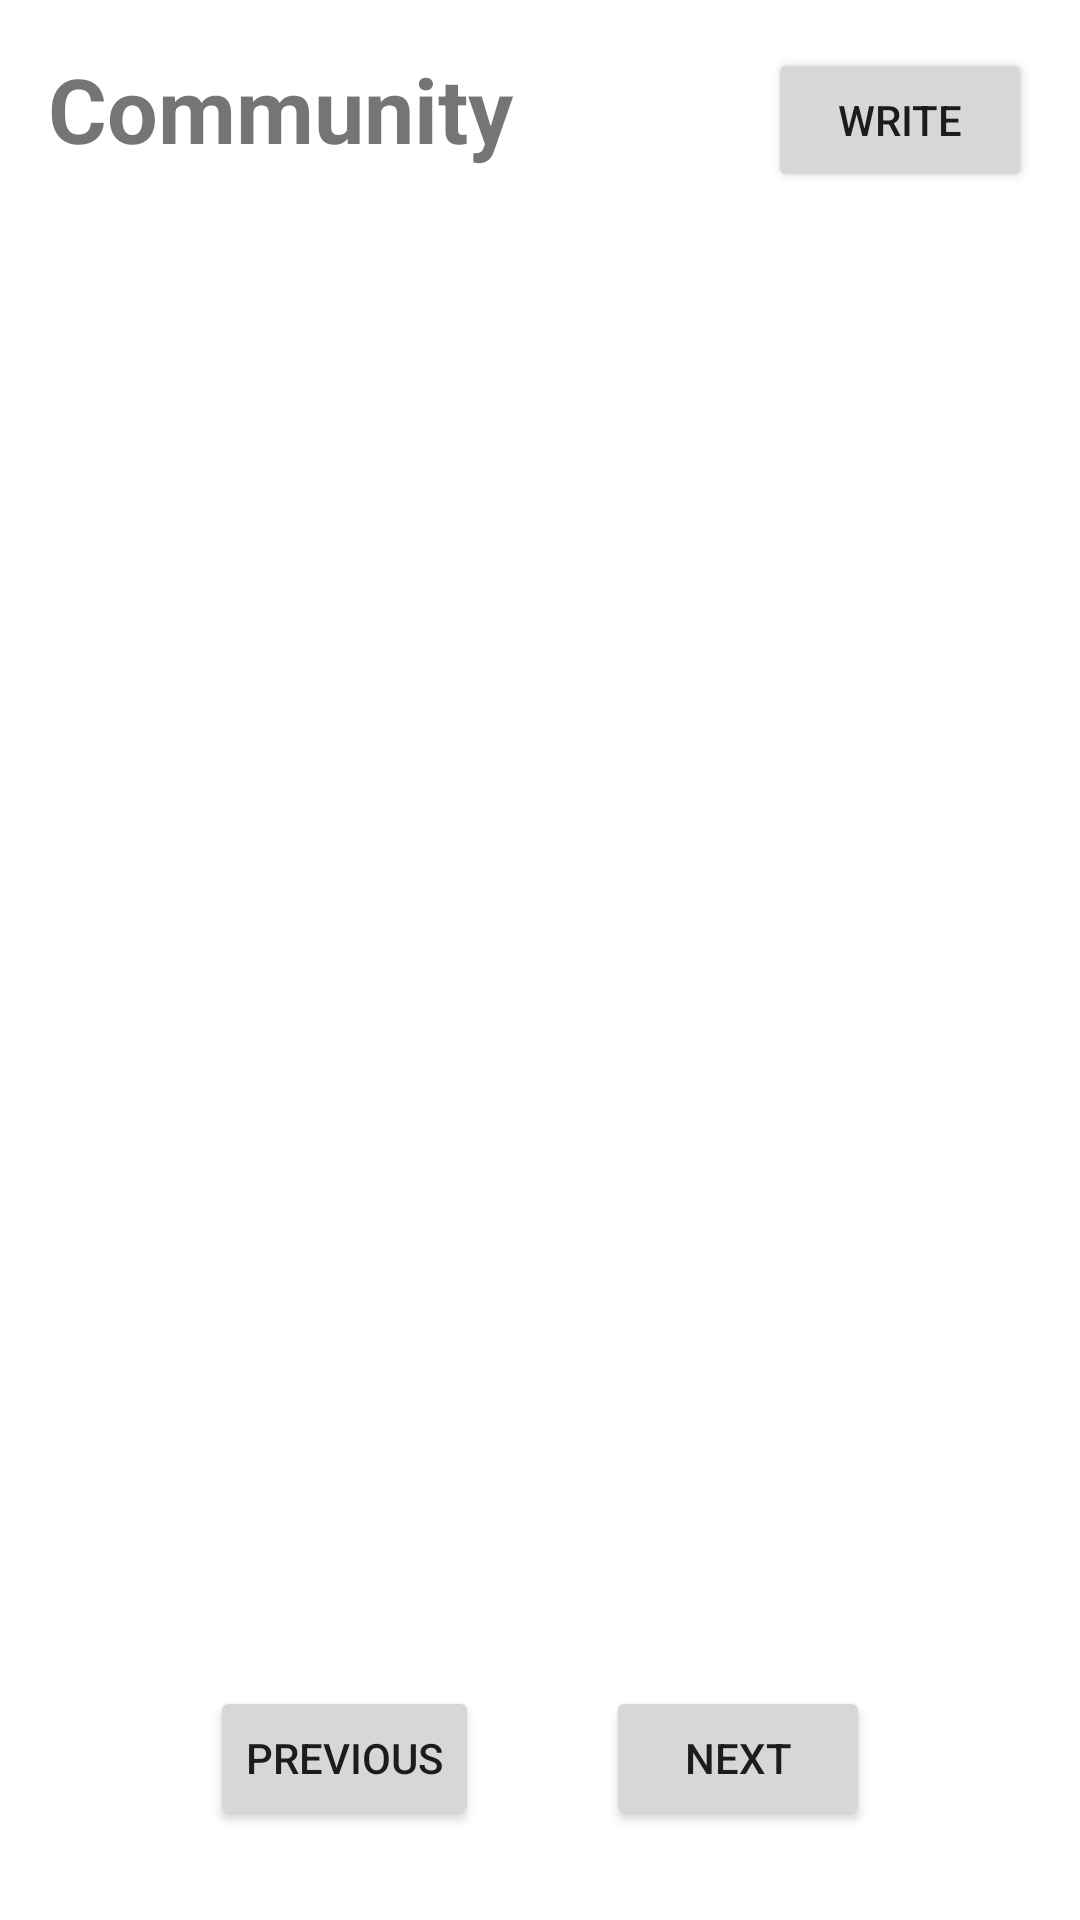

Android layout source for this screen:
<!-- AndroidManifest.xml: application theme Theme.Fixit -->
<!-- res/layout/community.xml -->
<?xml version="1.0" encoding="utf-8"?>
<androidx.constraintlayout.widget.ConstraintLayout xmlns:android="http://schemas.android.com/apk/res/android"
    xmlns:app="http://schemas.android.com/apk/res-auto"
    xmlns:tools="http://schemas.android.com/tools"
    android:layout_width="match_parent"
    android:layout_height="match_parent">


    <TextView
        android:layout_width="wrap_content"
        android:layout_height="wrap_content"
        android:layout_marginStart="16dp"
        android:layout_marginTop="16dp"
        android:text="Community"
        android:textSize="30dp"
        android:textStyle="bold"
        app:layout_constraintStart_toStartOf="parent"
        app:layout_constraintTop_toTopOf="parent" />

    <Button
        android:id="@+id/Write"
        android:layout_width="wrap_content"
        android:layout_height="wrap_content"
        android:layout_marginTop="16dp"
        android:layout_marginEnd="16dp"
        android:text="Write"
        app:layout_constraintEnd_toEndOf="parent"
        app:layout_constraintTop_toTopOf="parent" />

    <ListView
        android:id="@+id/list_view"
        android:layout_width="wrap_content"
        android:layout_height="0dp"
        android:layout_marginTop="86dp"
        android:layout_marginBottom="86dp"
        app:layout_constraintBottom_toBottomOf="parent"
        app:layout_constraintStart_toStartOf="parent"
        app:layout_constraintTop_toTopOf="parent" />

    <Button
        android:id="@+id/Previous"
        android:layout_width="wrap_content"
        android:layout_height="wrap_content"
        android:layout_marginStart="70dp"
        android:layout_marginBottom="30dp"
        android:text="Previous"
        app:layout_constraintBottom_toBottomOf="parent"
        app:layout_constraintStart_toStartOf="parent" />

    <Button
        android:id="@+id/Next"
        android:layout_width="wrap_content"
        android:layout_height="wrap_content"
        android:layout_marginEnd="70dp"
        android:layout_marginBottom="30dp"
        android:text="Next"
        app:layout_constraintBottom_toBottomOf="parent"
        app:layout_constraintEnd_toEndOf="parent" />


</androidx.constraintlayout.widget.ConstraintLayout>
<!-- resources referenced by this layout -->
<resources>
  <style name="Theme.Fixit" parent="Theme.MaterialComponents.DayNight.DarkActionBar">
          
          <item name="colorPrimary">@color/purple_500</item>
          <item name="colorPrimaryVariant">@color/purple_700</item>
          <item name="colorOnPrimary">@color/white</item>
          
          <item name="colorSecondary">@color/teal_200</item>
          <item name="colorSecondaryVariant">@color/teal_700</item>
          <item name="colorOnSecondary">@color/black</item>
          
          <item name="android:statusBarColor" tools:targetApi="l">?attr/colorPrimaryVariant</item>
          
      </style>
  <!-- not gathered from this repository: default colours our renderer supplied (Android Studio template values) -->
  <color name="purple_500">#FF6200EE</color>
  <color name="purple_700">#FF3700B3</color>
  <color name="teal_200">#FF03DAC5</color>
  <color name="teal_700">#FF018786</color>
  <color name="black">#FF000000</color>
  <color name="white">#FFFFFFFF</color>
</resources>
